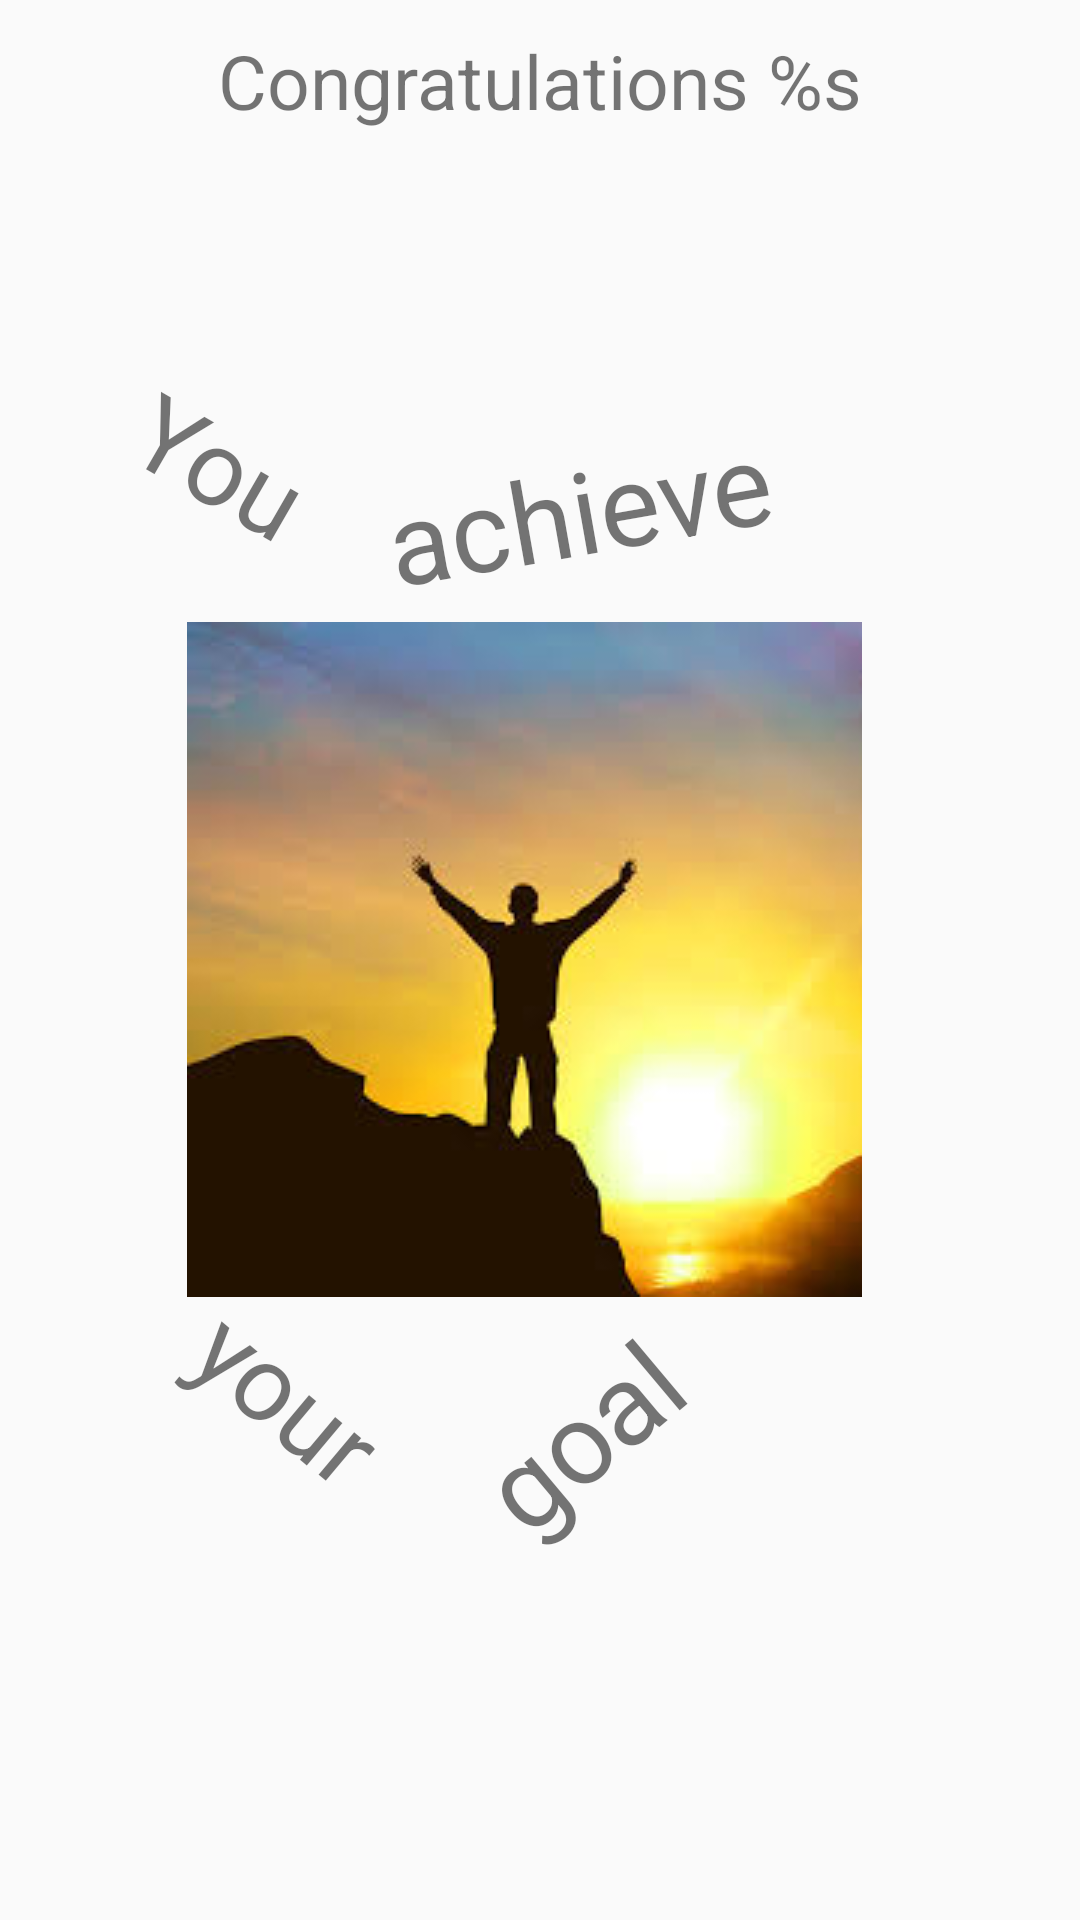

Layout XML and referenced resources for this Android screen:
<!-- AndroidManifest.xml: application theme AppTheme -->
<!-- res/layout/congratulations_dialog_view.xml -->
<?xml version="1.0" encoding="utf-8"?>
<RelativeLayout xmlns:android="http://schemas.android.com/apk/res/android"
    android:layout_width="match_parent" android:layout_height="match_parent">

    <TextView
        android:id="@+id/congratulations_title"
        android:layout_width="wrap_content"
        android:layout_height="wrap_content"
        android:layout_marginTop="10dp"
        android:textSize="25sp"
        android:text="@string/congratulations_view_title"
        android:layout_alignParentTop="true"
        android:layout_centerHorizontal="true" />

    <TextView
        android:id="@+id/congratulations_message_you"
        android:layout_width="wrap_content"
        android:layout_height="wrap_content"
        android:layout_marginTop="20dp"
        android:text="You"
        android:textSize="35sp"
        android:layout_above="@+id/congratulations_message_achieve"
        android:layout_alignLeft="@+id/congratulations_image"
        android:rotation="30"
        android:transformPivotX="-20dp"/>

    <TextView
        android:id="@+id/congratulations_message_achieve"
        android:layout_width="wrap_content"
        android:layout_height="wrap_content"
        android:text="achieve"
        android:textSize="38sp"
        android:layout_toRightOf="@+id/congratulations_message_you"
        android:layout_above="@+id/congratulations_image"
        android:rotation="350"
        android:transformPivotY="-20dp"/>

    <TextView
        android:id="@+id/congratulations_message_your"
        android:layout_width="wrap_content"
        android:layout_height="wrap_content"
        android:text="your"
        android:textSize="35sp"
        android:layout_alignStart="@+id/congratulations_image"
        android:layout_alignLeft="@+id/congratulations_image"
        android:layout_below="@+id/congratulations_image"
        android:rotation="40" />

    <TextView
        android:id="@+id/congratulations_message_goal"
        android:layout_width="wrap_content"
        android:layout_height="wrap_content"
        android:text="goal"
        android:textSize="38sp"
        android:layout_toRightOf="@+id/congratulations_message_your"
        android:layout_below="@+id/congratulations_message_your"
        android:rotation="320"
        android:transformPivotY="-30dp"/>

    <ImageView
        android:id="@+id/congratulations_image"
        android:layout_width="wrap_content"
        android:layout_height="wrap_content"
        android:minHeight="40dp"
        android:minWidth="40dp"
        android:src="@drawable/victory_image"
        android:layout_centerVertical="true"
        android:layout_marginBottom="10dp"
        android:layout_alignRight="@+id/congratulations_title"
        android:layout_alignEnd="@+id/congratulations_title" />

</RelativeLayout>
<!-- resources referenced by this layout -->
<resources>
  <!-- drawable victory_image: jpg bitmap (drawable, 6370 bytes) -->
  <string name="congratulations_view_title">Congratulations %s</string>
  <style name="AppTheme" parent="Base.Theme.AppCompat.Light.DarkActionBar">
          
      </style>
</resources>
